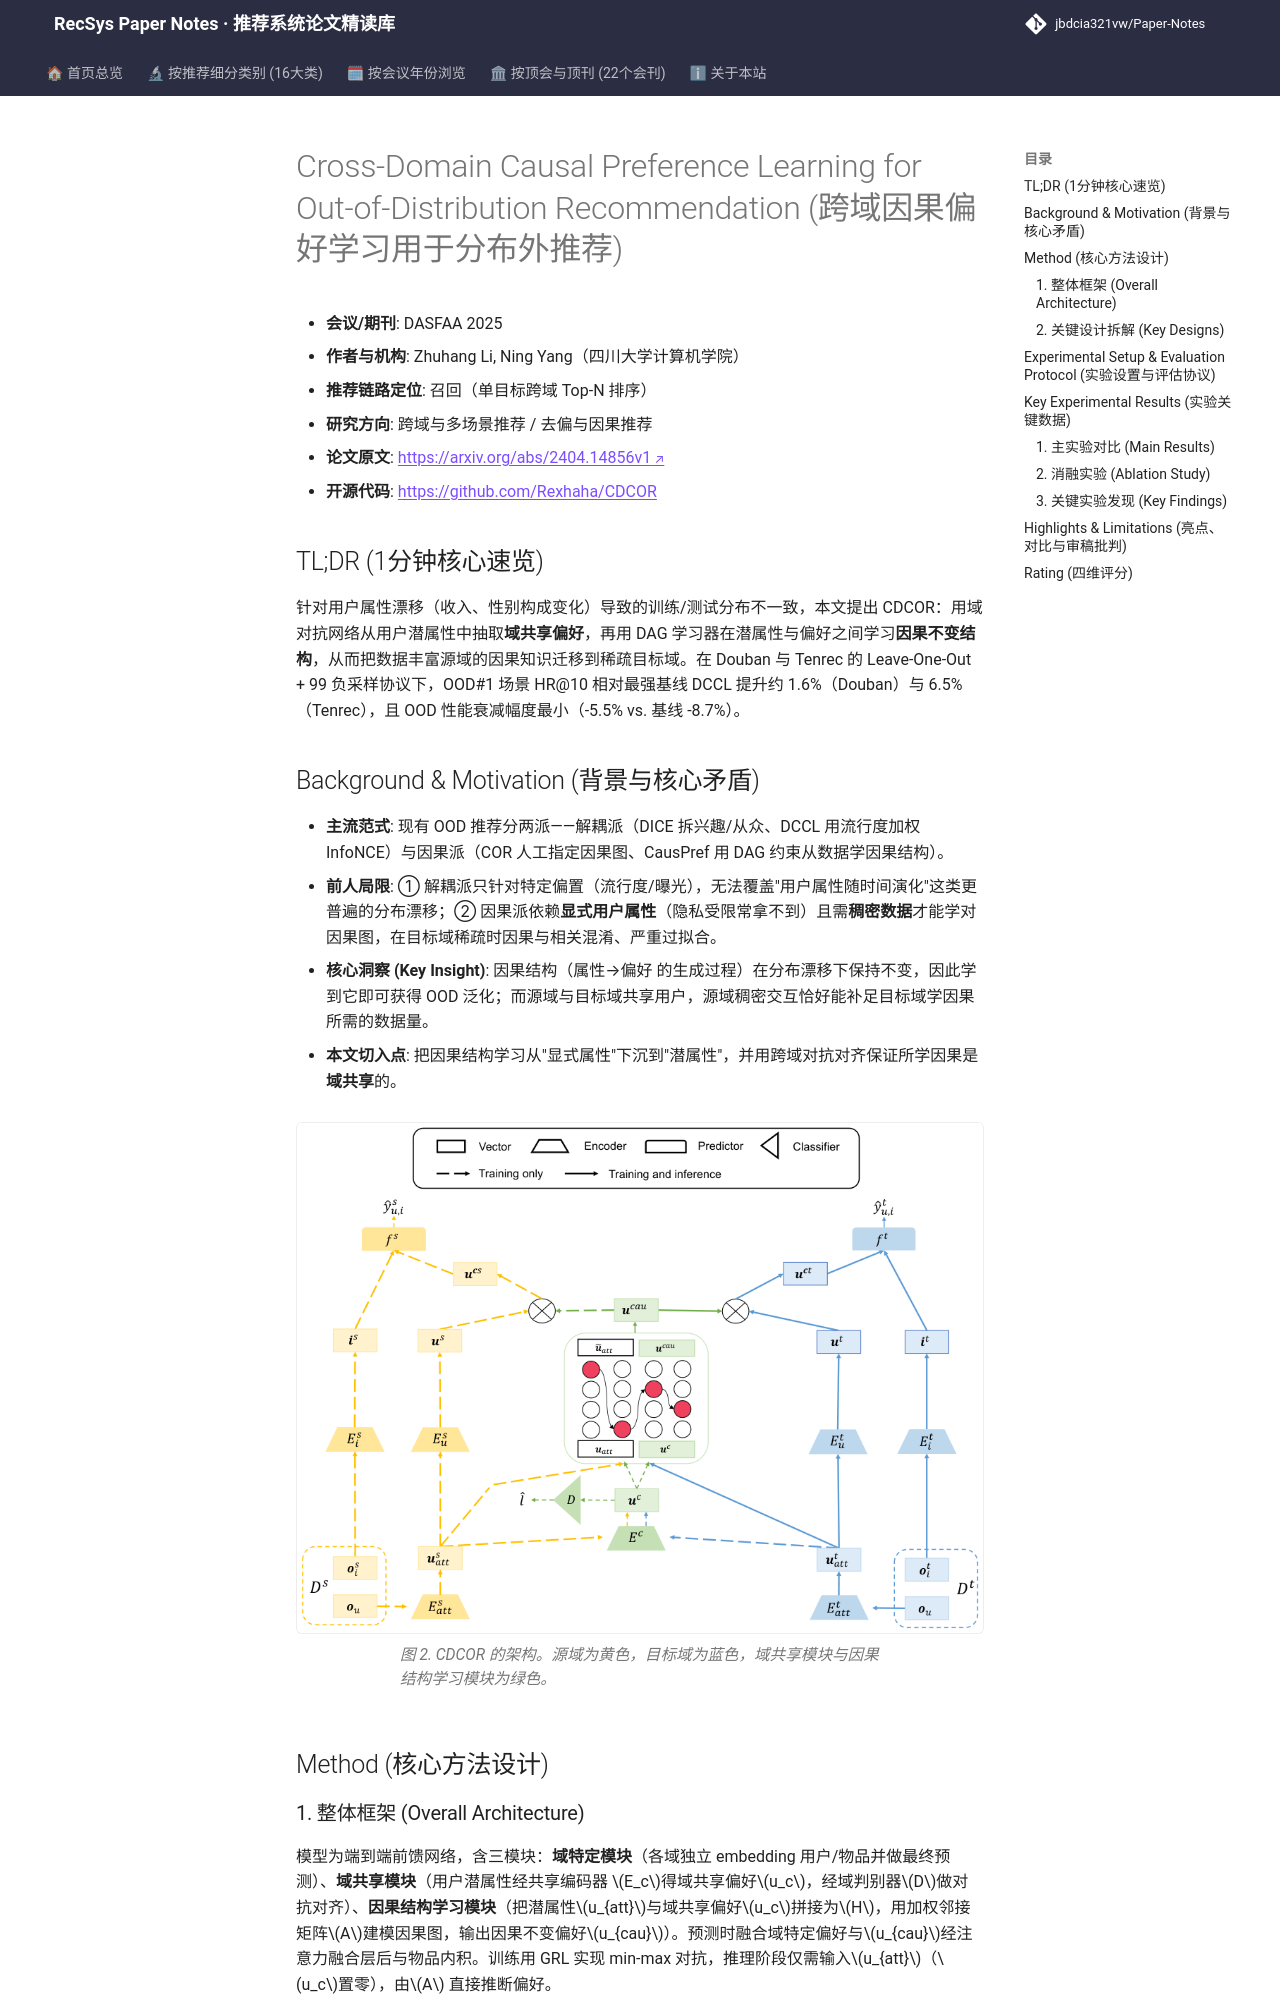

repository: jbdcia321vw/Paper-Notes · page: venues/DASFAA/2025/cross_domain_multi_scenario/cross_domain_causal_preference_learning_for_out_of_distribution_recommendat/index.html · generator: mkdocs

---
title: "[Paper Note] Cross-Domain Causal Preference Learning for Out-of-Distribution Recommendation"
description: "[DASFAA 2025][跨域与多场景推荐] 用域对抗抽取域共享偏好、DAG 学习潜属性因果结构，缓解目标域稀疏下的 OOD 泛化，OOD 测试 HR@10 提升约 2-6%。"
tags:
  - DASFAA
  - 跨域与多场景推荐
  - 召回
  - 因果结构学习
  - 域对抗训练
  - OOD 泛化
date: 2026-11-14
venue: DASFAA
year: 2025
paper_url: "https://arxiv.org/abs/2404.14856"
code_url: "https://github.com/Rexhaha/CDCOR"
categories:
  - cross_domain_multi_scenario
  - debias_fairness_industrial
---

# Cross-Domain Causal Preference Learning for Out-of-Distribution Recommendation (跨域因果偏好学习用于分布外推荐)

- **会议/期刊**: DASFAA 2025
- **作者与机构**: Zhuhang Li, Ning Yang（四川大学计算机学院）
- **推荐链路定位**: 召回（单目标跨域 Top-N 排序）
- **研究方向**: 跨域与多场景推荐 / 去偏与因果推荐
- **论文原文**: [https://arxiv.org/abs/2404.14856v1](https://arxiv.org/abs/2404.14856v1)
- **开源代码**: [https://github.com/Rexhaha/CDCOR](https://github.com/Rexhaha/CDCOR)

## TL;DR (1分钟核心速览)

针对用户属性漂移（收入、性别构成变化）导致的训练/测试分布不一致，本文提出 CDCOR：用域对抗网络从用户潜属性中抽取**域共享偏好**，再用 DAG 学习器在潜属性与偏好之间学习**因果不变结构**，从而把数据丰富源域的因果知识迁移到稀疏目标域。在 Douban 与 Tenrec 的 Leave-One-Out + 99 负采样协议下，OOD#1 场景 HR@10 相对最强基线 DCCL 提升约 1.6%（Douban）与 6.5%（Tenrec），且 OOD 性能衰减幅度最小（-5.5% vs. 基线 -8.7%）。

## Background & Motivation (背景与核心矛盾)

- **主流范式**: 现有 OOD 推荐分两派——解耦派（DICE 拆兴趣/从众、DCCL 用流行度加权 InfoNCE）与因果派（COR 人工指定因果图、CausPref 用 DAG 约束从数据学因果结构）。
- **前人局限**: ① 解耦派只针对特定偏置（流行度/曝光），无法覆盖"用户属性随时间演化"这类更普遍的分布漂移；② 因果派依赖**显式用户属性**（隐私受限常拿不到）且需**稠密数据**才能学对因果图，在目标域稀疏时因果与相关混淆、严重过拟合。
- **核心洞察 (Key Insight)**: 因果结构（属性→偏好 的生成过程）在分布漂移下保持不变，因此学到它即可获得 OOD 泛化；而源域与目标域共享用户，源域稠密交互恰好能补足目标域学因果所需的数据量。
- **本文切入点**: 把因果结构学习从"显式属性"下沉到"潜属性"，并用跨域对抗对齐保证所学因果是**域共享**的。

<figure class="paper-figure" markdown="span">
  ![图 2. CDCOR 的架构。源域为黄色，目标域为蓝色，域共享模块与因果结构学习模块为绿色。](../../../../assets/papers/2404.14856v1/figure_2.png)<figcaption>图 2. CDCOR 的架构。源域为黄色，目标域为蓝色，域共享模块与因果结构学习模块为绿色。</figcaption>
</figure>

## Method (核心方法设计)

### 1. 整体框架 (Overall Architecture)

模型为端到端前馈网络，含三模块：**域特定模块**（各域独立 embedding 用户/物品并做最终预测）、**域共享模块**（用户潜属性经共享编码器 $E_c$得域共享偏好$u_c$，经域判别器$D$做对抗对齐）、**因果结构学习模块**（把潜属性$u_{att}$与域共享偏好$u_c$拼接为$H$，用加权邻接矩阵$A$建模因果图，输出因果不变偏好$u_{cau}$）。预测时融合域特定偏好与$u_{cau}$经注意力融合层后与物品内积。训练用 GRL 实现 min-max 对抗，推理阶段仅需输入$u_{att}$（$u_c$置零），由$A$ 直接推断偏好。

```mermaid
flowchart TD
    A["用户/物品 One-hot"] --> B["域特定 Embedding (源/目标)"]
    A --> C["用户潜属性 u_att"]
    C --> D["域共享编码器 E_c + 域判别器 D (GRL 对抗)"]
    D --> E["DAG 因果结构学习 (A, 无环约束)"]
    E --> F["因果不变偏好 u_cau"]
    B --> G["注意力融合 + 内积预测"]
    F --> G
```
